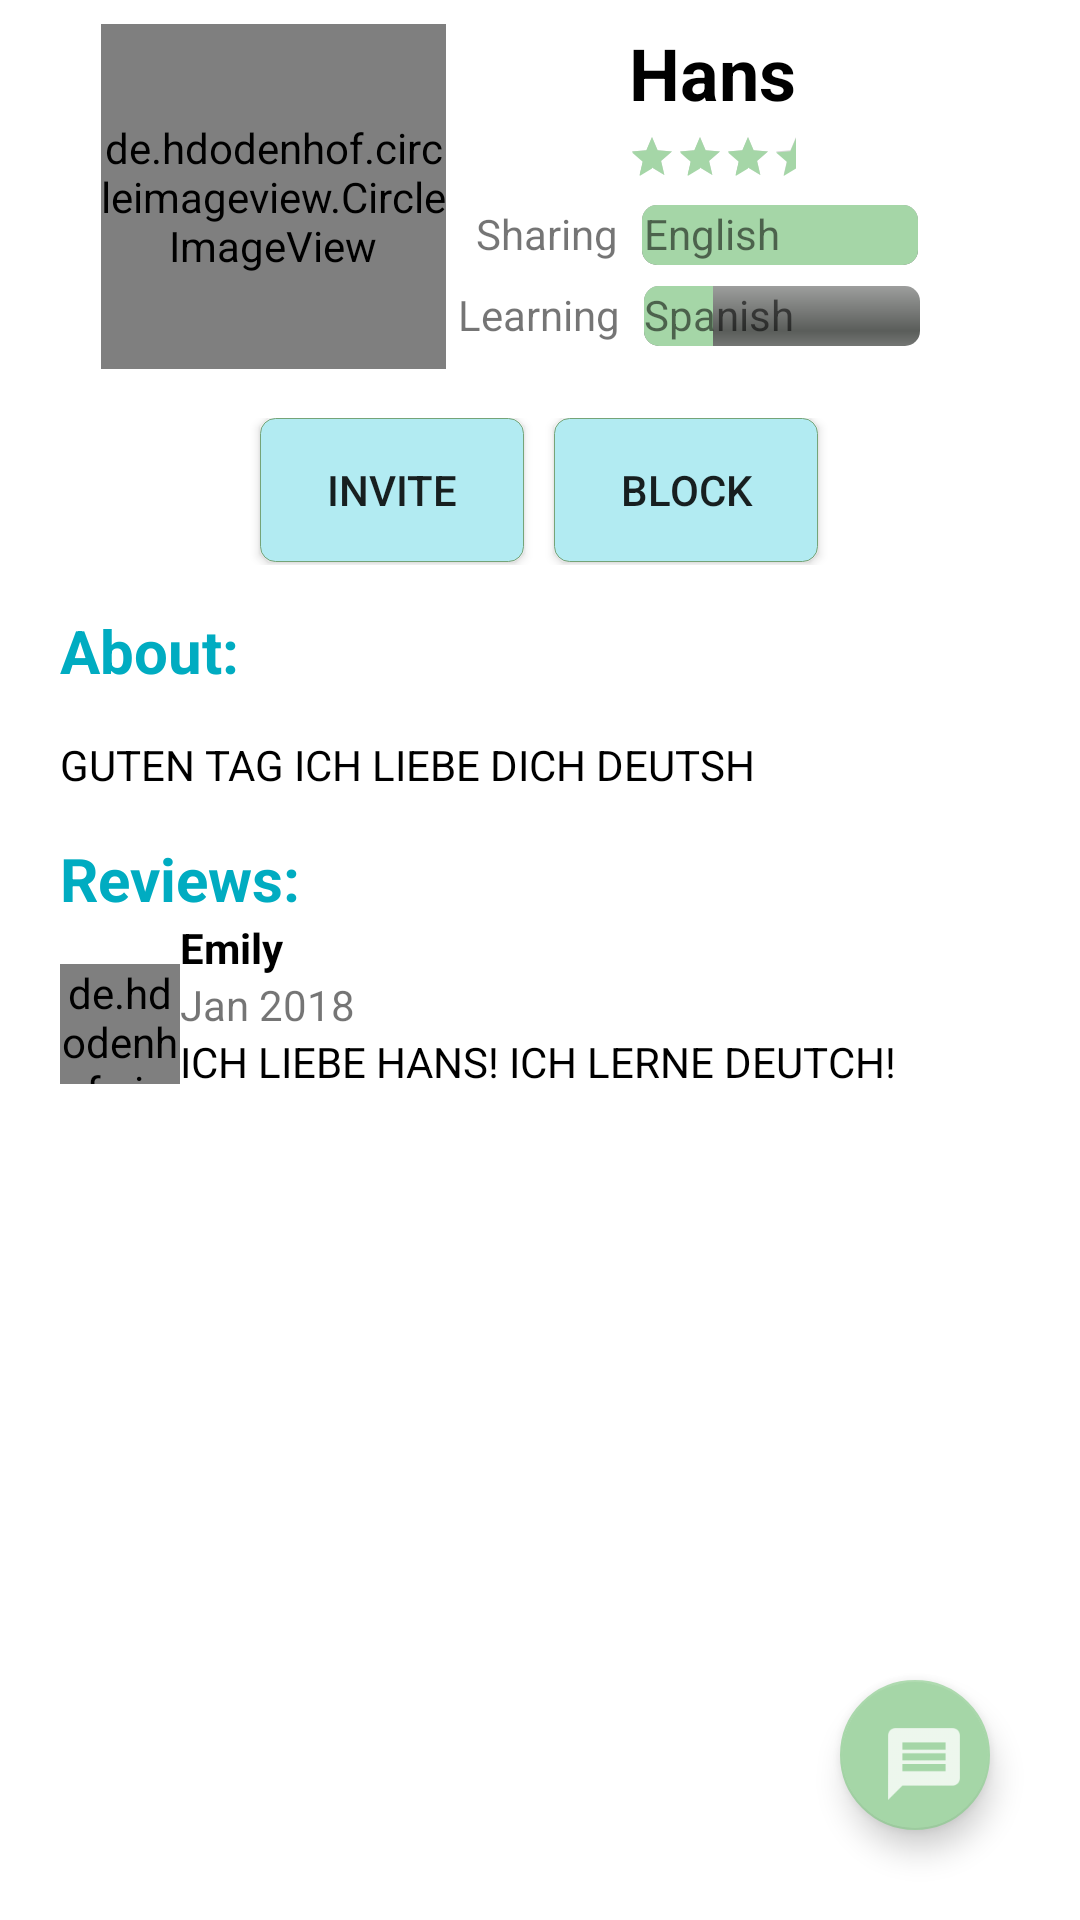

Write the Android layout XML for this screen, with the resource values it uses.
<!-- AndroidManifest.xml: application theme AppTheme -->
<!-- res/layout/fragment_user_details.xml -->
<RelativeLayout xmlns:android="http://schemas.android.com/apk/res/android"
    xmlns:app="http://schemas.android.com/apk/res-auto"
    xmlns:tools="http://schemas.android.com/tools"
    android:layout_width="match_parent"
    android:layout_height="match_parent"
    android:background="#fff"
    android:orientation="vertical"
    tools:context="com.nyc.polymerse.fragments.UserDetailsFragment">

    <android.support.constraint.ConstraintLayout
        android:id="@+id/user_intro_layout"
        android:layout_width="wrap_content"
        android:layout_height="wrap_content"
        android:layout_centerHorizontal="true"
        android:layout_marginTop="8dp"
        android:orientation="horizontal">

        <FrameLayout
            android:id="@+id/user_detail_avatar_layout"
            android:layout_width="@dimen/avatar_dimen"
            android:layout_height="wrap_content"

            app:layout_constraintTop_toTopOf="parent">

            <de.hdodenhof.circleimageview.CircleImageView
                android:id="@+id/user_profile_avatar"
                android:layout_width="@dimen/avatar_dimen"
                android:layout_height="@dimen/avatar_dimen"
                android:src="@mipmap/man" />

        </FrameLayout>

        <LinearLayout
            android:layout_width="match_parent"
            android:layout_height="49dp"

            android:layout_gravity="bottom"
            android:layout_marginTop="20dp"
            android:gravity="center"
            android:orientation="horizontal"
            app:layout_constraintTop_toBottomOf="@id/user_fluency_layout">

            <Button
                android:id="@+id/profile_invite"
                android:layout_width="wrap_content"
                android:layout_height="wrap_content"
                android:layout_gravity="center_horizontal"
                android:layout_marginEnd="10dp"
                android:background="@drawable/button_hollow"
                android:text="@string/invite_button_text" />

            <Button
                android:id="@+id/profile_block"
                android:layout_width="wrap_content"
                android:layout_height="wrap_content"
                android:layout_gravity="center_horizontal"
                android:background="@drawable/button_hollow"
                android:text="@string/block_details" />
        </LinearLayout>

        <android.support.constraint.ConstraintLayout
            android:id="@+id/user_fluency_layout"
            android:layout_width="wrap_content"
            android:layout_height="wrap_content"
            app:layout_constraintLeft_toRightOf="@id/user_detail_avatar_layout">


            <TextView
                android:id="@+id/user_detail_name"
                android:layout_width="wrap_content"
                android:layout_height="wrap_content"
                android:text="@string/fake_profile_name"
                android:textColor="@color/primaryTextColor"
                android:textSize="24sp"
                android:textStyle="bold"
                app:layout_constraintLeft_toLeftOf="parent"
                app:layout_constraintRight_toRightOf="parent"
                app:layout_constraintTop_toTopOf="parent" />

            <RatingBar
                android:id="@+id/user_detail_rating_bar"
                style="?android:attr/ratingBarStyleSmall"
                android:layout_width="wrap_content"
                android:layout_height="wrap_content"
                android:isIndicator="true"
                android:numStars="4"
                android:padding="@dimen/user_results_view_padding"
                android:rating="3.5"
                app:layout_constraintLeft_toLeftOf="parent"
                app:layout_constraintRight_toRightOf="parent"
                app:layout_constraintTop_toBottomOf="@id/user_detail_name" />

            <TextView
                android:id="@+id/detail_sharing_field"
                android:layout_width="wrap_content"
                android:layout_height="wrap_content"
                android:padding="@dimen/user_results_view_padding"
                android:text="@string/sharing"
                app:layout_constraintEnd_toStartOf="@+id/detail_sharing_value"
                app:layout_constraintHorizontal_bias="0.9"
                app:layout_constraintStart_toStartOf="parent"
                app:layout_constraintTop_toBottomOf="@id/user_detail_rating_bar" />


            <ProgressBar
                android:id="@+id/detail_sharing_fluency"
                style="@android:style/Widget.ProgressBar.Horizontal"
                android:layout_width="100dp"
                android:layout_height="wrap_content"
                android:padding="@dimen/user_results_view_padding"
                android:progress="100"
                android:text="Fluent"
                android:progressTint="@color/secondaryColor"
                app:layout_constraintLeft_toRightOf="@id/detail_sharing_field"
                app:layout_constraintTop_toBottomOf="@id/user_detail_rating_bar" />

            <TextView
                android:id="@+id/detail_sharing_value"
                android:layout_width="wrap_content"
                android:layout_height="wrap_content"
                android:padding="@dimen/user_results_view_padding"
                android:text="English"
                app:layout_constraintLeft_toLeftOf="parent"
                app:layout_constraintLeft_toRightOf="@id/detail_sharing_field"
                app:layout_constraintRight_toRightOf="parent"
                app:layout_constraintTop_toBottomOf="@id/user_detail_rating_bar" />

            <TextView
                android:id="@+id/detail_learning_field"
                android:layout_width="wrap_content"
                android:layout_height="wrap_content"
                android:padding="@dimen/user_results_view_padding"
                android:text="@string/learning"
                app:layout_constraintHorizontal_bias="0.9"
                app:layout_constraintRight_toLeftOf="@id/detail_sharing_value"
                app:layout_constraintTop_toBottomOf="@id/detail_sharing_field" />


            <ProgressBar
                android:id="@+id/detail_learning_fluency"
                style="@android:style/Widget.ProgressBar.Horizontal"
                android:layout_width="100dp"
                android:layout_height="wrap_content"
                android:backgroundTint="@android:color/background_light"
                android:padding="@dimen/user_results_view_padding"
                android:progress="25"
                android:progressTint="@color/secondaryColor"
                android:text="Fluent"
                app:layout_constraintLeft_toRightOf="@id/detail_learning_field"
                app:layout_constraintTop_toBottomOf="@id/detail_sharing_field" />

            <TextView
                android:id="@+id/detail_learning_value"
                android:layout_width="wrap_content"
                android:layout_height="wrap_content"
                android:padding="@dimen/user_results_view_padding"
                android:text="Spanish"
                app:layout_constraintLeft_toRightOf="@id/detail_learning_field"
                app:layout_constraintTop_toBottomOf="@id/detail_sharing_field" />
        </android.support.constraint.ConstraintLayout>

    </android.support.constraint.ConstraintLayout>


    <TextView
        android:id="@+id/about_field"
        android:layout_width="match_parent"
        android:layout_height="wrap_content"
        android:layout_below="@id/user_intro_layout"
        android:layout_marginStart="20dp"
        android:layout_marginTop="15dp"
        android:text="@string/about_details"
        android:textColor="@color/primaryColor"
        android:textSize="20sp"
        android:textStyle="bold" />

    <TextView
        android:id="@+id/about_value"
        android:layout_width="match_parent"
        android:layout_height="wrap_content"
        android:layout_below="@id/about_field"
        android:layout_marginStart="20dp"
        android:layout_marginTop="15dp"
        android:text="@string/about_text_details"
        android:textColor="@color/primaryTextColor" />

    <TextView
        android:id="@+id/reviews_field"
        android:layout_width="match_parent"
        android:layout_height="wrap_content"
        android:layout_below="@id/about_value"
        android:layout_marginStart="20dp"
        android:layout_marginTop="15dp"
        android:text="Reviews:"
        android:textColor="@color/primaryColor"
        android:textSize="20sp"
        android:textStyle="bold" />

    <LinearLayout
        android:id="@+id/user_detail_review_item"
        android:layout_width="match_parent"
        android:layout_height="wrap_content"
        android:layout_below="@id/reviews_field"
        android:orientation="horizontal">

        <de.hdodenhof.circleimageview.CircleImageView
            android:id="@+id/profile_reviewer_pic"
            android:layout_width="40dp"
            android:layout_height="40dp"
            android:layout_marginStart="20dp"
            android:layout_marginTop="15dp"
            android:src="@mipmap/woman" />


        <LinearLayout
            android:layout_width="match_parent"
            android:layout_height="match_parent"
            android:orientation="vertical">

            <TextView
                android:id="@+id/profile_reviewer"
                android:layout_width="wrap_content"
                android:layout_height="wrap_content"
                android:text="@string/review_details"
                android:textColor="@color/primaryTextColor"
                android:textStyle="bold" />

            <TextView
                android:id="@+id/profile_review_date"
                android:layout_width="match_parent"
                android:layout_height="wrap_content"
                android:text="@string/review_date" />

            <TextView
                android:layout_width="match_parent"
                android:layout_height="wrap_content"
                android:text="@string/review_detail_text"
                android:textColor="@color/primaryTextColor" />

        </LinearLayout>
    </LinearLayout>

    <android.support.design.widget.FloatingActionButton
        android:id="@+id/user_details_message"
        android:layout_width="50dp"
        android:layout_height="50dp"
        android:src="@drawable/ic_action_message"
        android:layout_alignParentEnd="true"
        android:layout_alignParentBottom="true"
        android:layout_marginBottom="30dp"
        android:layout_marginEnd="30dp"
        android:backgroundTint="@color/secondaryColor"
        android:tint="#FFFFFF"
       />



</RelativeLayout>
<!-- resources referenced by this layout -->
<resources>
  <color name="primaryColor">#00acc1</color>
  <color name="primaryTextColor">#000000</color>
  <color name="secondaryColor">#a5d6a7</color>
  <dimen name="avatar_dimen">115dp</dimen>
  <dimen name="user_results_view_padding">4dp</dimen>
  <!-- drawable button_hollow (drawable) -->
  <?xml version="1.0" encoding="utf-8"?>
  <selector xmlns:android="http://schemas.android.com/apk/res/android">
  
      <item android:state_pressed="true">
          <shape android:shape="rectangle">
              <solid android:color="@color/secondaryDarkColor" />
              <corners android:radius="8dp" />
              <stroke android:width="1px" android:color="@color/secondaryColor" />
          </shape>
  
      </item>
      <item>
  
          <shape android:shape="rectangle">
              <solid android:color="@color/secondaryLightColor" />
              <corners android:radius="5dp" />
              <stroke android:width="1px" android:color="@color/secondaryDarkColor" />
          </shape>
  
      </item>
  </selector>
  <!-- drawable ic_action_message: png bitmap (drawable-hdpi, 419 bytes) -->
  <!-- mipmap woman: png bitmap (mipmap-xxhdpi, 20306 bytes) -->
  <string name="about_details">About:</string>
  <string name="about_text_details">GUTEN TAG ICH LIEBE DICH DEUTSH</string>
  <string name="block_details">Block</string>
  <string name="fake_profile_name">Hans</string>
  <string name="invite_button_text">Invite</string>
  <string name="learning">Learning</string>
  <string name="review_date">Jan 2018</string>
  <string name="review_detail_text">ICH LIEBE HANS! ICH LERNE DEUTCH!</string>
  <string name="review_details">Emily</string>
  <string name="sharing">Sharing</string>
  <style name="AppTheme" parent="Theme.AppCompat.Light.DarkActionBar">
          
          <item name="colorPrimary">@color/primaryColor</item>
          <item name="colorPrimaryDark">@color/primaryMediumColor</item>
          <item name="colorAccent">@color/secondaryColor</item>
          <item name="android:actionOverflowButtonStyle">@style/MyActionButtonOverflow</item>
      </style>
  <color name="secondaryDarkColor">#75a478</color>
  <color name="secondaryLightColor">#b2ebf2</color>
  <color name="primaryMediumColor">#007c91</color>
  <style name="MyActionButtonOverflow" parent="android:style/Widget.Holo.Light.ActionButton.Overflow">
          <item name="android:src">@drawable/ic_profile_black_24dp</item>
          <item name="android:background">?android:attr/actionBarItemBackground</item>
          <item name="android:contentDescription">"Lala"</item>
      </style>
</resources>
